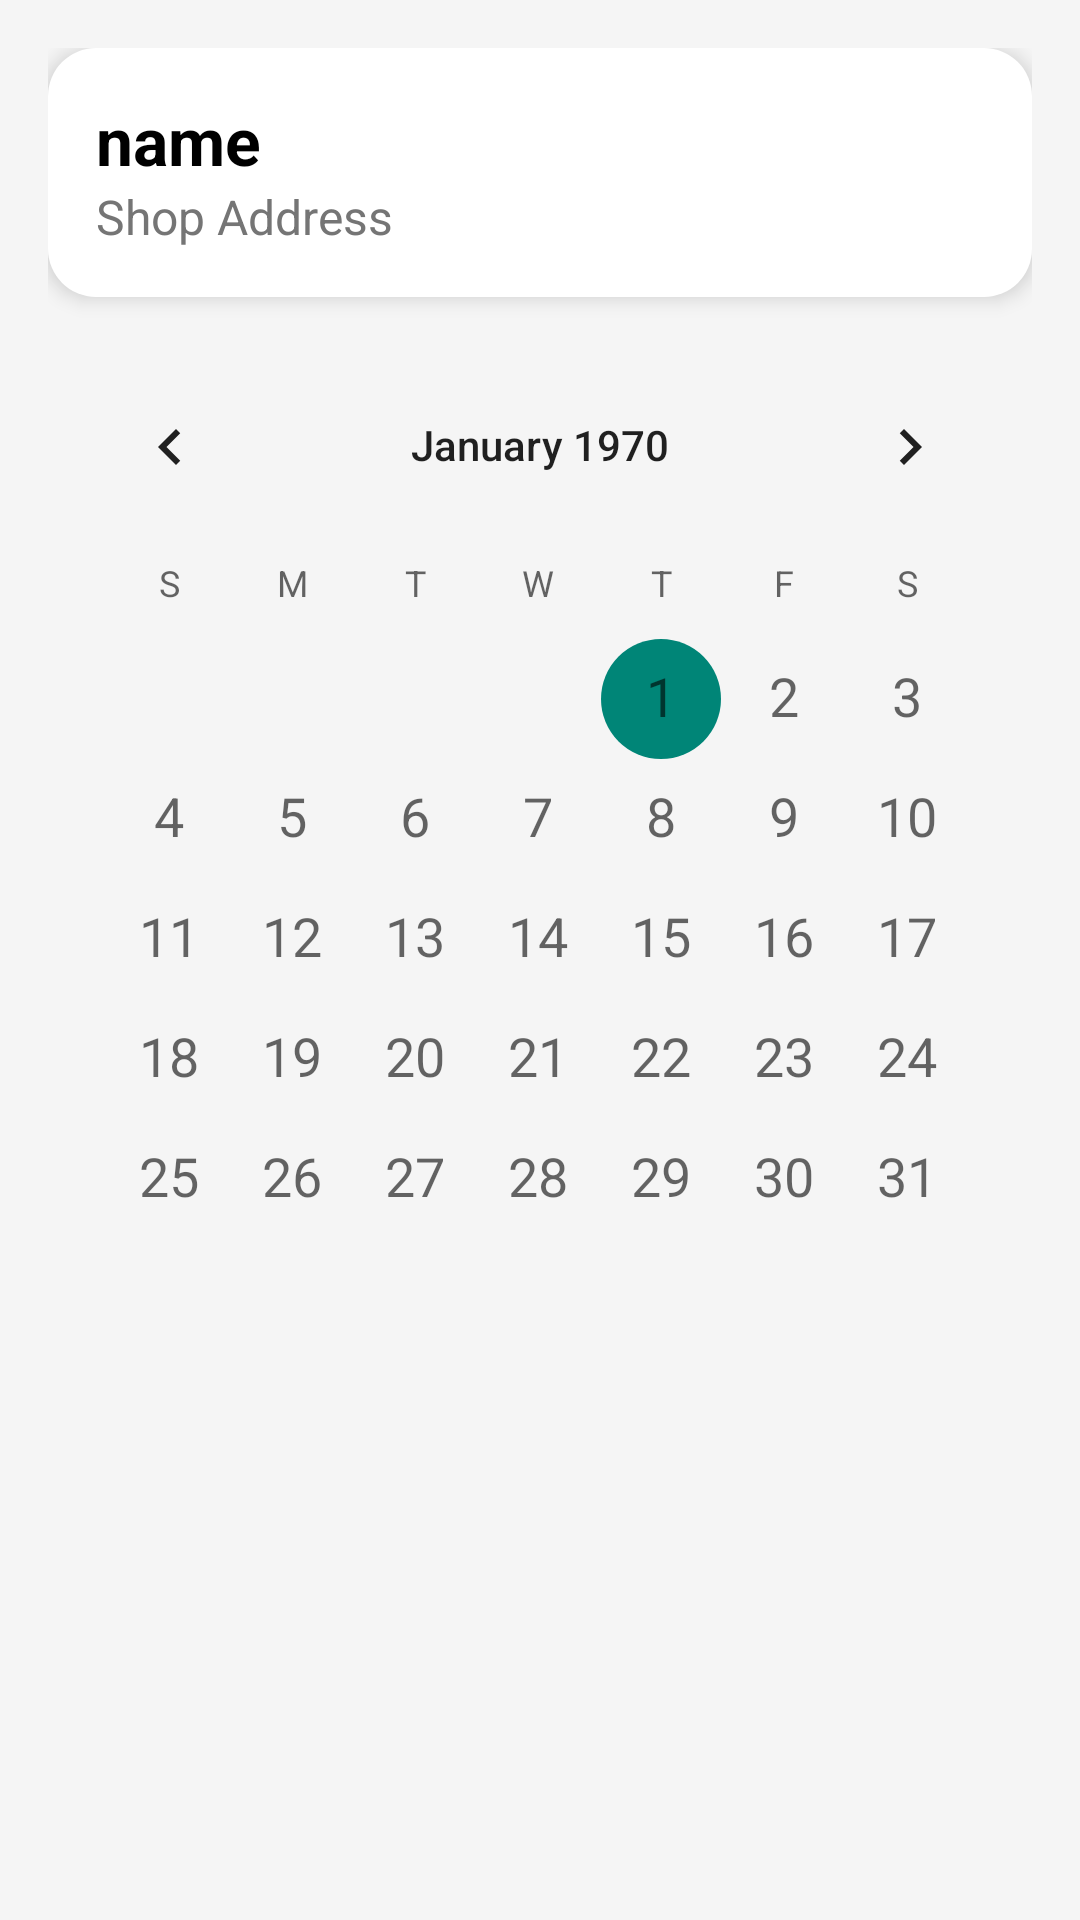

Layout XML and referenced resources for this Android screen:
<!-- AndroidManifest.xml: application theme Theme.StyleScheduler -->
<!-- res/layout/fragment_barber_booking.xml -->
<?xml version="1.0" encoding="utf-8"?>
<LinearLayout xmlns:android="http://schemas.android.com/apk/res/android"
    android:layout_width="match_parent"
    android:layout_height="match_parent"
    xmlns:tools="http://schemas.android.com/tools"
    android:orientation="vertical"
    android:padding="16dp"
    android:background="@color/light_gray">

    <LinearLayout
        android:layout_width="match_parent"
        android:layout_height="wrap_content"
        android:orientation="vertical"
        android:background="@drawable/card_background"
        android:padding="16dp"
        android:elevation="4dp"
        android:layout_marginBottom="16dp">

        <TextView
            android:id="@+id/textViewBarberName"
            android:layout_width="wrap_content"
            android:layout_height="wrap_content"
            android:text="name"
            android:textColor="@color/black"
            android:textSize="22sp"
            android:textStyle="bold" />

        <TextView
            android:id="@+id/textViewBarberAddress"
            android:layout_width="wrap_content"
            android:layout_height="wrap_content"
            android:text="Shop Address"
            android:textSize="16sp"
            android:textColor="@color/dark_gray"/>
    </LinearLayout>

    <CalendarView
        android:id="@+id/calendarView"
        android:theme="@style/Platform.MaterialComponents.Light"
        android:layout_width="match_parent"
        android:layout_height="wrap_content"
        android:dateTextAppearance="?android:attr/textAppearanceMedium"
        android:layout_marginBottom="16dp"
        android:elevation="4dp" />

    <androidx.recyclerview.widget.RecyclerView
        android:id="@+id/recyclerViewClientAppointments"
        android:layout_width="match_parent"
        android:layout_height="match_parent"
        android:layout_marginTop="16dp"
        tools:visibility="visible"
        android:visibility="gone"/>


</LinearLayout>
<!-- resources referenced by this layout -->
<resources>
  <color name="black">#FF000000</color>
  <color name="dark_gray">#757575</color>
  <color name="light_gray">#F5F5F5</color>
  <!-- drawable card_background (drawable) -->
  <?xml version="1.0" encoding="utf-8"?>
  <shape xmlns:android="http://schemas.android.com/apk/res/android" android:shape="rectangle">
      <corners android:radius="16dp"/>
      <solid android:color="@color/white"/>
      <padding android:left="16dp" android:top="16dp" android:right="16dp" android:bottom="16dp"/>
      <elevation android:value="4dp"/>
  </shape>
  <style name="Theme.StyleScheduler" parent="Base.Theme.StyleScheduler" />
  <color name="white">#FFFFFFFF</color>
  <style name="Base.Theme.StyleScheduler" parent="Theme.Material3.DayNight.NoActionBar">
          
          
      </style>
</resources>
